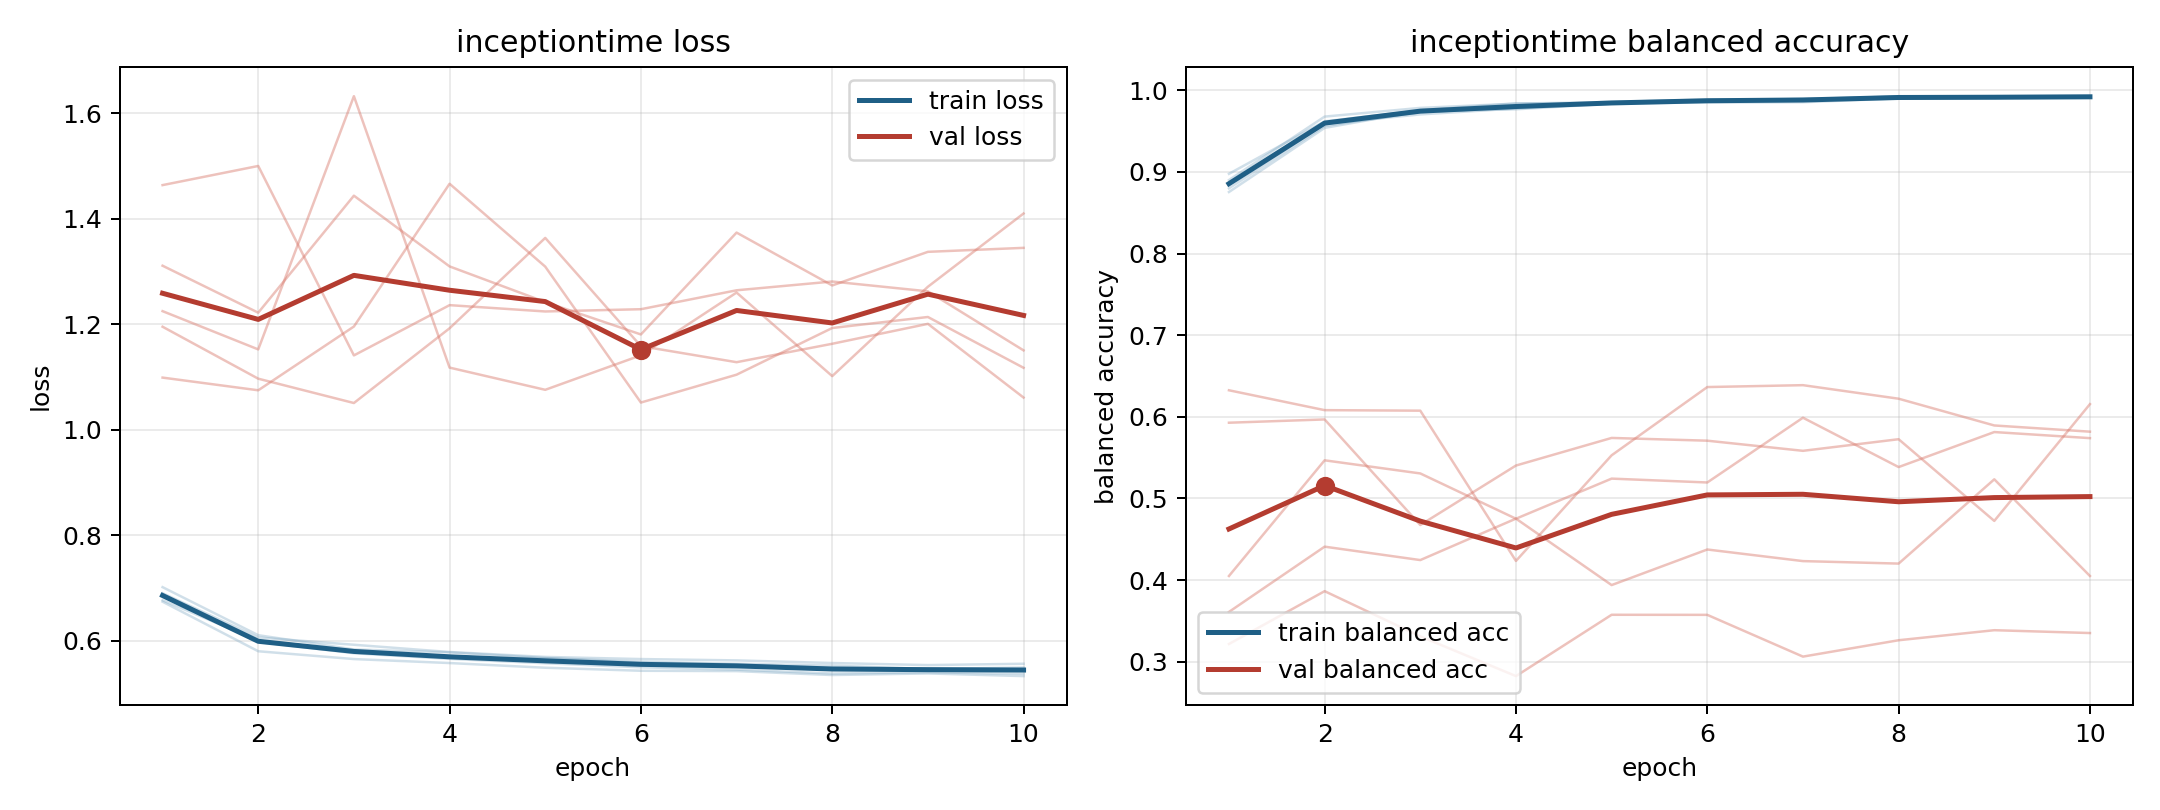

Data behind this chart, as committed beside it:
model, fold, epoch, train_loss, train_balanced_accuracy, val_loss, val_balanced_accuracy
inceptiontime, 1, 1, 0.6903, 0.8849, 1.225, 0.5928
inceptiontime, 1, 2, 0.6064, 0.9591, 1.153, 0.5968
inceptiontime, 1, 3, 0.5927, 0.9705, 1.633, 0.4675
inceptiontime, 1, 4, 0.5789, 0.9778, 1.118, 0.5404
inceptiontime, 1, 5, 0.5696, 0.9842, 1.076, 0.5742
inceptiontime, 1, 6, 0.5656, 0.9851, 1.141, 0.5708
inceptiontime, 1, 7, 0.563, 0.9854, 1.26, 0.5584
inceptiontime, 1, 8, 0.5581, 0.9901, 1.102, 0.5726
inceptiontime, 1, 9, 0.5541, 0.9908, 1.271, 0.4725
inceptiontime, 1, 10, 0.5567, 0.991, 1.41, 0.6156
inceptiontime, 2, 1, 0.6743, 0.8901, 1.311, 0.3217
inceptiontime, 2, 2, 0.5804, 0.9678, 1.222, 0.3865
inceptiontime, 2, 3, 0.5656, 0.9785, 1.444, 0.3311
inceptiontime, 2, 4, 0.558, 0.9838, 1.31, 0.2824
inceptiontime, 2, 5, 0.5491, 0.9857, 1.242, 0.3575
inceptiontime, 2, 6, 0.5434, 0.9887, 1.181, 0.3574
inceptiontime, 2, 7, 0.5427, 0.9894, 1.374, 0.3063
inceptiontime, 2, 8, 0.5353, 0.9922, 1.274, 0.3263
inceptiontime, 2, 9, 0.5383, 0.9918, 1.338, 0.3386
inceptiontime, 2, 10, 0.5333, 0.9927, 1.345, 0.3352
inceptiontime, 3, 1, 0.6869, 0.8799, 1.099, 0.6326
inceptiontime, 3, 2, 0.5982, 0.9565, 1.075, 0.6082
inceptiontime, 3, 3, 0.5766, 0.9734, 1.196, 0.6076
inceptiontime, 3, 4, 0.5659, 0.9787, 1.467, 0.4235
inceptiontime, 3, 5, 0.5576, 0.9849, 1.31, 0.5529
inceptiontime, 3, 6, 0.5499, 0.9871, 1.052, 0.6365
inceptiontime, 3, 7, 0.5456, 0.9883, 1.105, 0.6388
inceptiontime, 3, 8, 0.5382, 0.9928, 1.193, 0.6222
inceptiontime, 3, 9, 0.5405, 0.9907, 1.214, 0.5895
inceptiontime, 3, 10, 0.5377, 0.9928, 1.118, 0.5819
inceptiontime, 4, 1, 0.6771, 0.8977, 1.464, 0.361
inceptiontime, 4, 2, 0.6006, 0.962, 1.5, 0.441
inceptiontime, 4, 3, 0.5815, 0.9756, 1.141, 0.4246
inceptiontime, 4, 4, 0.568, 0.984, 1.237, 0.4753
inceptiontime, 4, 5, 0.5671, 0.9844, 1.225, 0.3939
inceptiontime, 4, 6, 0.5585, 0.9874, 1.229, 0.4375
inceptiontime, 4, 7, 0.5551, 0.9895, 1.265, 0.4233
inceptiontime, 4, 8, 0.5489, 0.9909, 1.281, 0.4202
inceptiontime, 4, 9, 0.5477, 0.992, 1.263, 0.5235
inceptiontime, 4, 10, 0.5467, 0.9923, 1.151, 0.4051
inceptiontime, 5, 1, 0.7019, 0.8755, 1.196, 0.4051
inceptiontime, 5, 2, 0.6108, 0.954, 1.097, 0.5468
inceptiontime, 5, 3, 0.5838, 0.9748, 1.051, 0.5307
inceptiontime, 5, 4, 0.5783, 0.9768, 1.193, 0.4752
inceptiontime, 5, 5, 0.5675, 0.9837, 1.364, 0.5243
inceptiontime, 5, 6, 0.5605, 0.9881, 1.159, 0.5196
inceptiontime, 5, 7, 0.5566, 0.9881, 1.128, 0.599
inceptiontime, 5, 8, 0.5532, 0.9902, 1.163, 0.5385
inceptiontime, 5, 9, 0.5466, 0.9925, 1.201, 0.5814
inceptiontime, 5, 10, 0.5496, 0.9916, 1.061, 0.5739
